Image classification data set "Borders" (frankbydefault/tumor-detector-notebook on GitHub). Class labels (4): glioma, meningioma, no tumor, pituitary tumor.

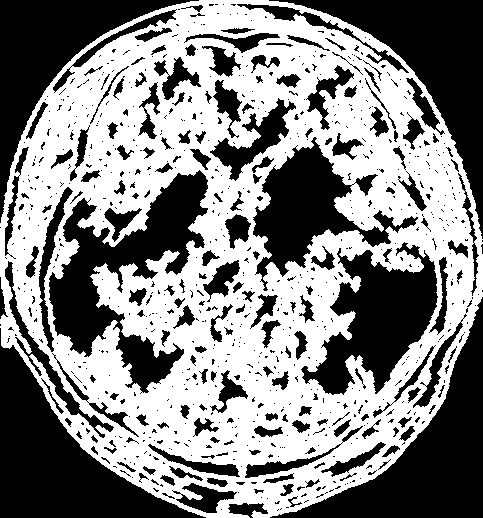
Label: glioma

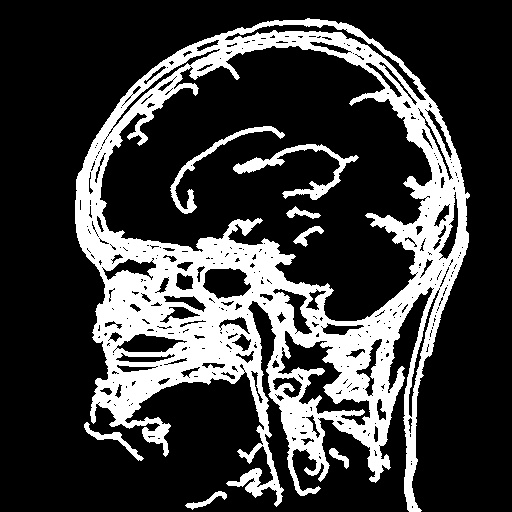
Label: meningioma

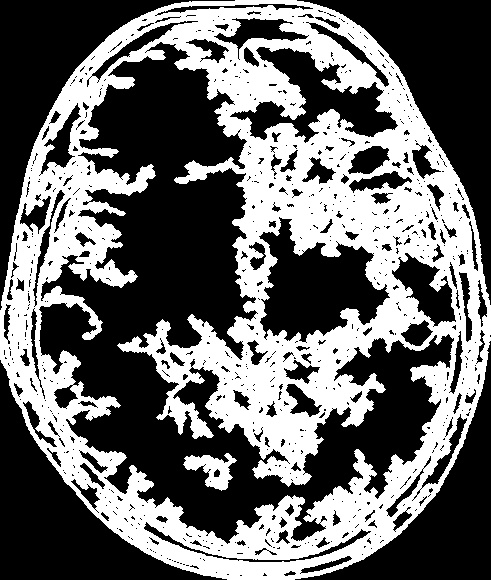
Label: glioma

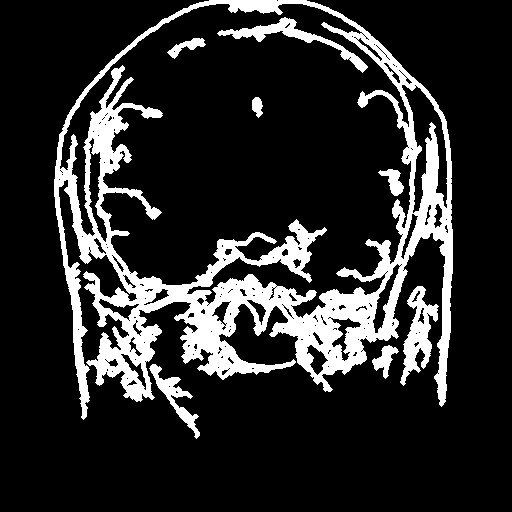
Label: pituitary tumor

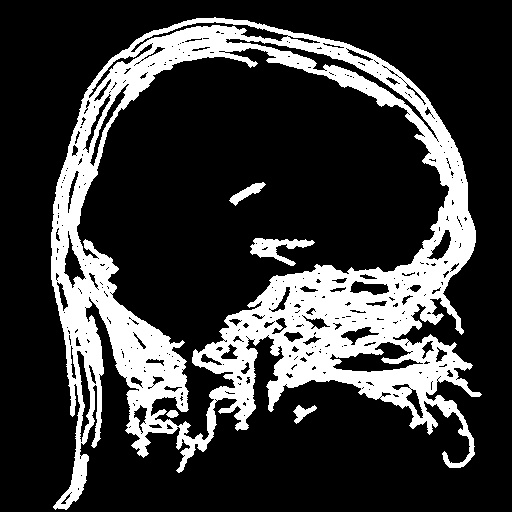
Label: meningioma

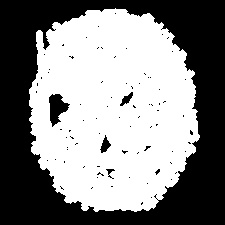
Label: no tumor
